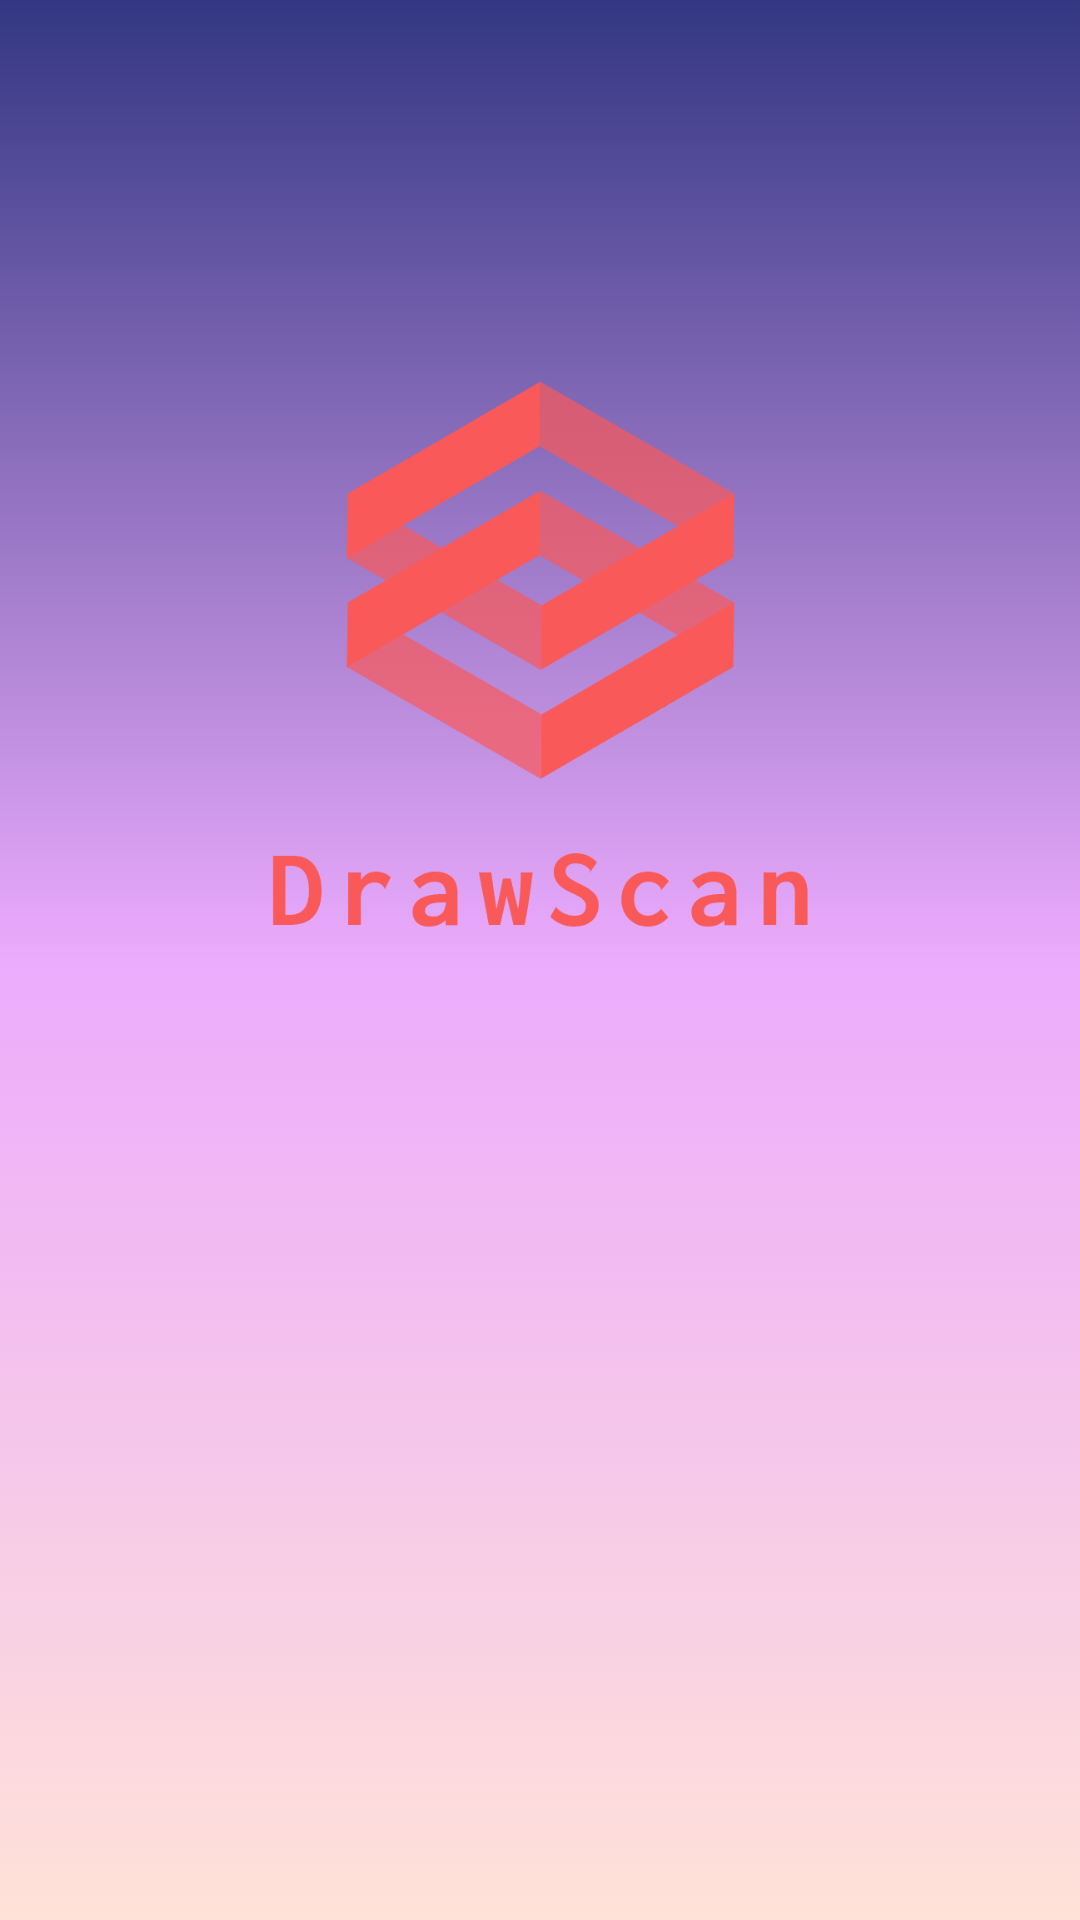

Write the Android layout XML for this screen, with the resource values it uses.
<!-- AndroidManifest.xml: application theme AppTheme -->
<!-- res/layout/activity_main.xml -->
<?xml version="1.0" encoding="utf-8"?>
<androidx.constraintlayout.widget.ConstraintLayout xmlns:android="http://schemas.android.com/apk/res/android"
    xmlns:app="http://schemas.android.com/apk/res-auto"
    xmlns:tools="http://schemas.android.com/tools"
    android:id="@+id/miFondo"
    android:background="@drawable/mi_fondo_animado"
    android:layout_width="match_parent"
    android:layout_height="match_parent"
    tools:context=".MainActivity" >

    <ImageView
        android:id="@+id/imagenLogo"
        android:layout_width="333dp"
        android:layout_height="334dp"
        android:layout_marginTop="50dp"
        android:contentDescription="@string/descripcionImagenLogo"
        app:layout_constraintEnd_toEndOf="parent"
        app:layout_constraintStart_toStartOf="parent"
        app:layout_constraintTop_toTopOf="parent"
        app:srcCompat="@drawable/logo_transparent" />

    <Button
        android:id="@+id/botonIniciarSesion"
        android:layout_width="279dp"
        android:layout_height="47dp"
        android:layout_marginTop="350dp"
        android:layout_marginBottom="232dp"
        android:background="@drawable/boton_redondo"
        android:drawableStart="@drawable/icono_google"
        android:shadowRadius="15"
        android:text="@string/iniciarSesionGoogle"
        android:textColor="@color/colorgris"
        android:onClick="iniciarSesionGoogle"
        app:layout_constraintBottom_toBottomOf="parent"
        app:layout_constraintEnd_toEndOf="parent"
        app:layout_constraintHorizontal_bias="0.498"
        app:layout_constraintStart_toStartOf="parent"
        app:layout_constraintTop_toBottomOf="@+id/imagenLogo" />
</androidx.constraintlayout.widget.ConstraintLayout>
<!-- resources referenced by this layout -->
<resources>
  <color name="colorgris">#838383</color>
  <!-- drawable boton_redondo (drawable) -->
  <?xml version="1.0" encoding="utf-8"?>
  <shape xmlns:android="http://schemas.android.com/apk/res/android" android:shape="rectangle">
      <corners
          android:bottomLeftRadius="30dp"
          android:bottomRightRadius="30dp"
          android:radius="60dp"
          android:topLeftRadius="30dp"
          android:topRightRadius="30dp" />
  
      <solid android:color="@color/colorBlanco" />
  
      <padding
          android:bottom="0dp"
          android:left="0dp"
          android:right="0dp"
          android:top="0dp" />
  
      <size
          android:height="60dp"
          android:width="270dp" />
      <stroke android:width="0.5dp"
          android:color="@color/colorgris"
          />
  
  
  </shape>
  <!-- drawable logo_transparent: png bitmap (drawable, 8573 bytes) -->
  <!-- drawable mi_fondo_animado (drawable-v24) -->
  <?xml version="1.0" encoding="utf-8"?>
  <animation-list xmlns:android="http://schemas.android.com/apk/res/android">
      <item android:drawable="@drawable/primer_layout"
          android:duration="4000"/>
  
      <item android:drawable="@drawable/segundo_layout"
          android:duration="4000"/>
  
      <item android:drawable="@drawable/tercero_layout"
          android:duration="4000"/>
  </animation-list>
  <string name="descripcionImagenLogo">Esta imagen es el logo de la aplicación.</string>
  <string name="iniciarSesionGoogle">Iniciar sesión con Google</string>
  <style name="AppTheme" parent="Theme.AppCompat.Light.DarkActionBar">
          
          <item name="colorPrimary">@color/colorFondo1</item>
          <item name="colorPrimaryDark">@color/colorFondo1</item>
          <item name="colorAccent">@color/colorPrimary</item>
      </style>
  <color name="colorBlanco">#FFFFFF</color>
  <!-- drawable primer_layout (drawable-v24) -->
  <?xml version="1.0" encoding="utf-8"?>
  <shape xmlns:android="http://schemas.android.com/apk/res/android">
      <gradient android:startColor="@color/colorFondo1"
          android:endColor="@color/colorPrimary"
          android:centerColor="@color/colorFondo2"
          android:angle="90"/>
  
  </shape>
  <!-- drawable segundo_layout (drawable-v24) -->
  <?xml version="1.0" encoding="utf-8"?>
  <shape xmlns:android="http://schemas.android.com/apk/res/android">
      <gradient android:startColor="@color/colorFondo2"
          android:endColor="@color/colorFondo3"
          android:angle="135"/>
  
  </shape>
  <!-- drawable tercero_layout (drawable-v24) -->
  <?xml version="1.0" encoding="utf-8"?>
  <shape xmlns:android="http://schemas.android.com/apk/res/android">
      <gradient
          android:startColor="@color/colorFondo5"
          android:endColor="@color/colorPrimary"
          android:angle="45"/>
  
  </shape>
  <color name="colorFondo1">#ffe2d8</color>
  <color name="colorPrimary">#333782</color>
  <color name="colorFondo2">#ECABFD</color>
  <color name="colorFondo3">#FF9E80</color>
  <color name="colorFondo5">#FFD8FA</color>
</resources>
